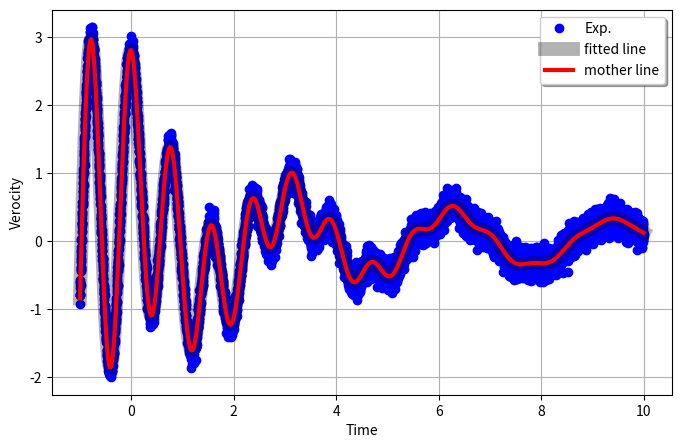

Write Python code to recreate this figure.
#%%
import numpy as np
import matplotlib.pyplot as plt
from scipy import optimize

def f(x):
    return 2*np.exp(-x/2)*np.cos(8*x) + 0.8*np.exp(-x/10)*np.cos(2*x)

def f_fit(x,p):
    return p[0]*np.exp(-x/p[1])*np.cos(p[2]*x) + p[3]*np.exp(-x/p[4])*np.cos(p[5]*x)

#Pusedo measured data by random number
xdata = np.linspace(-1, 10, num=10000)
np.random.seed(1234)
ydata = f(xdata) + 0.1*np.random.randn(xdata.size)

#Least squares method with scipy.optimize
def fit_func(parameter,x,y):
    residual = y-(f_fit(x,parameter))
    return residual

parameter0 = [3,1,7,0.9,9,3]
result = optimize.leastsq(fit_func,parameter0,args=(xdata,ydata))
print(result)
fit_par = np.zeros(len(parameter0), dtype =  float)
fit_par = result[0]
print(fit_par)

#PLot
plt.figure(figsize=(8,5))
plt.plot(xdata,ydata,'bo', label='Exp.')
plt.plot(xdata,f_fit(xdata,fit_par),'k-',label='fitted line', linewidth=10, alpha=0.3)
plt.plot(xdata,f(xdata),'r-', label='mother line', linewidth=3)
plt.xlabel('Time')
plt.ylabel('Verocity')
plt.legend(loc='best',fancybox=True, shadow=True)
plt.grid(True)
plt.show()

#%%
